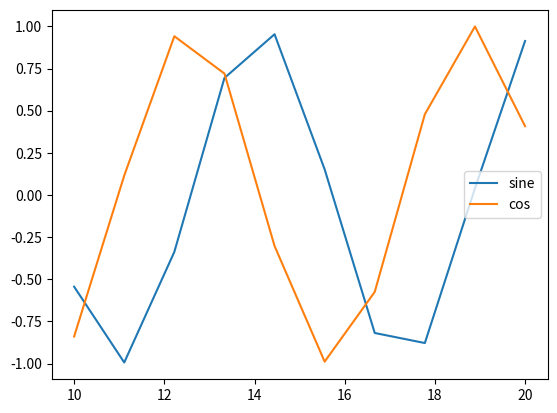

Write the Python code that produced this figure.
import numpy as np
import matplotlib .pyplot as plt
x=np.linspace(10,20,10)# evenly spaced between 0 to 20
print(x)
y1=np.sin(x)
y2=np.cos(x)
plt.plot(x,y1,label="sine")
plt.plot(x,y2,label="cos")
plt.legend(loc="right")
plt.show()